Photos from the image-classification dataset "images_bsubtilis" in the GitHub repository ridassaf/OperonHunter. Its 2 classes are: non-operons, operons.

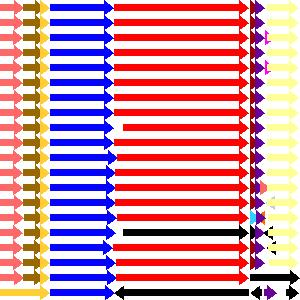
Label: operons

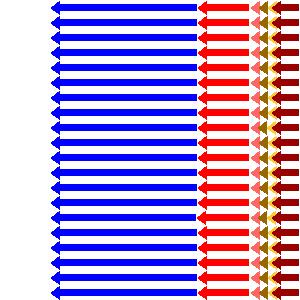
Label: operons

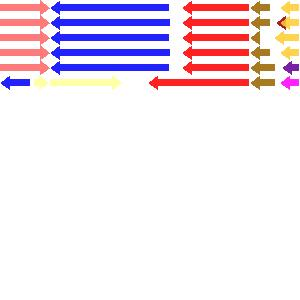
Label: non-operons

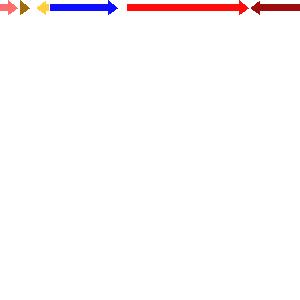
Label: operons

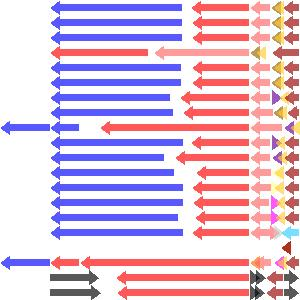
Label: non-operons

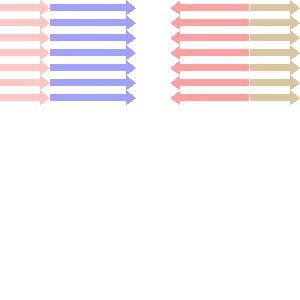
Label: non-operons
